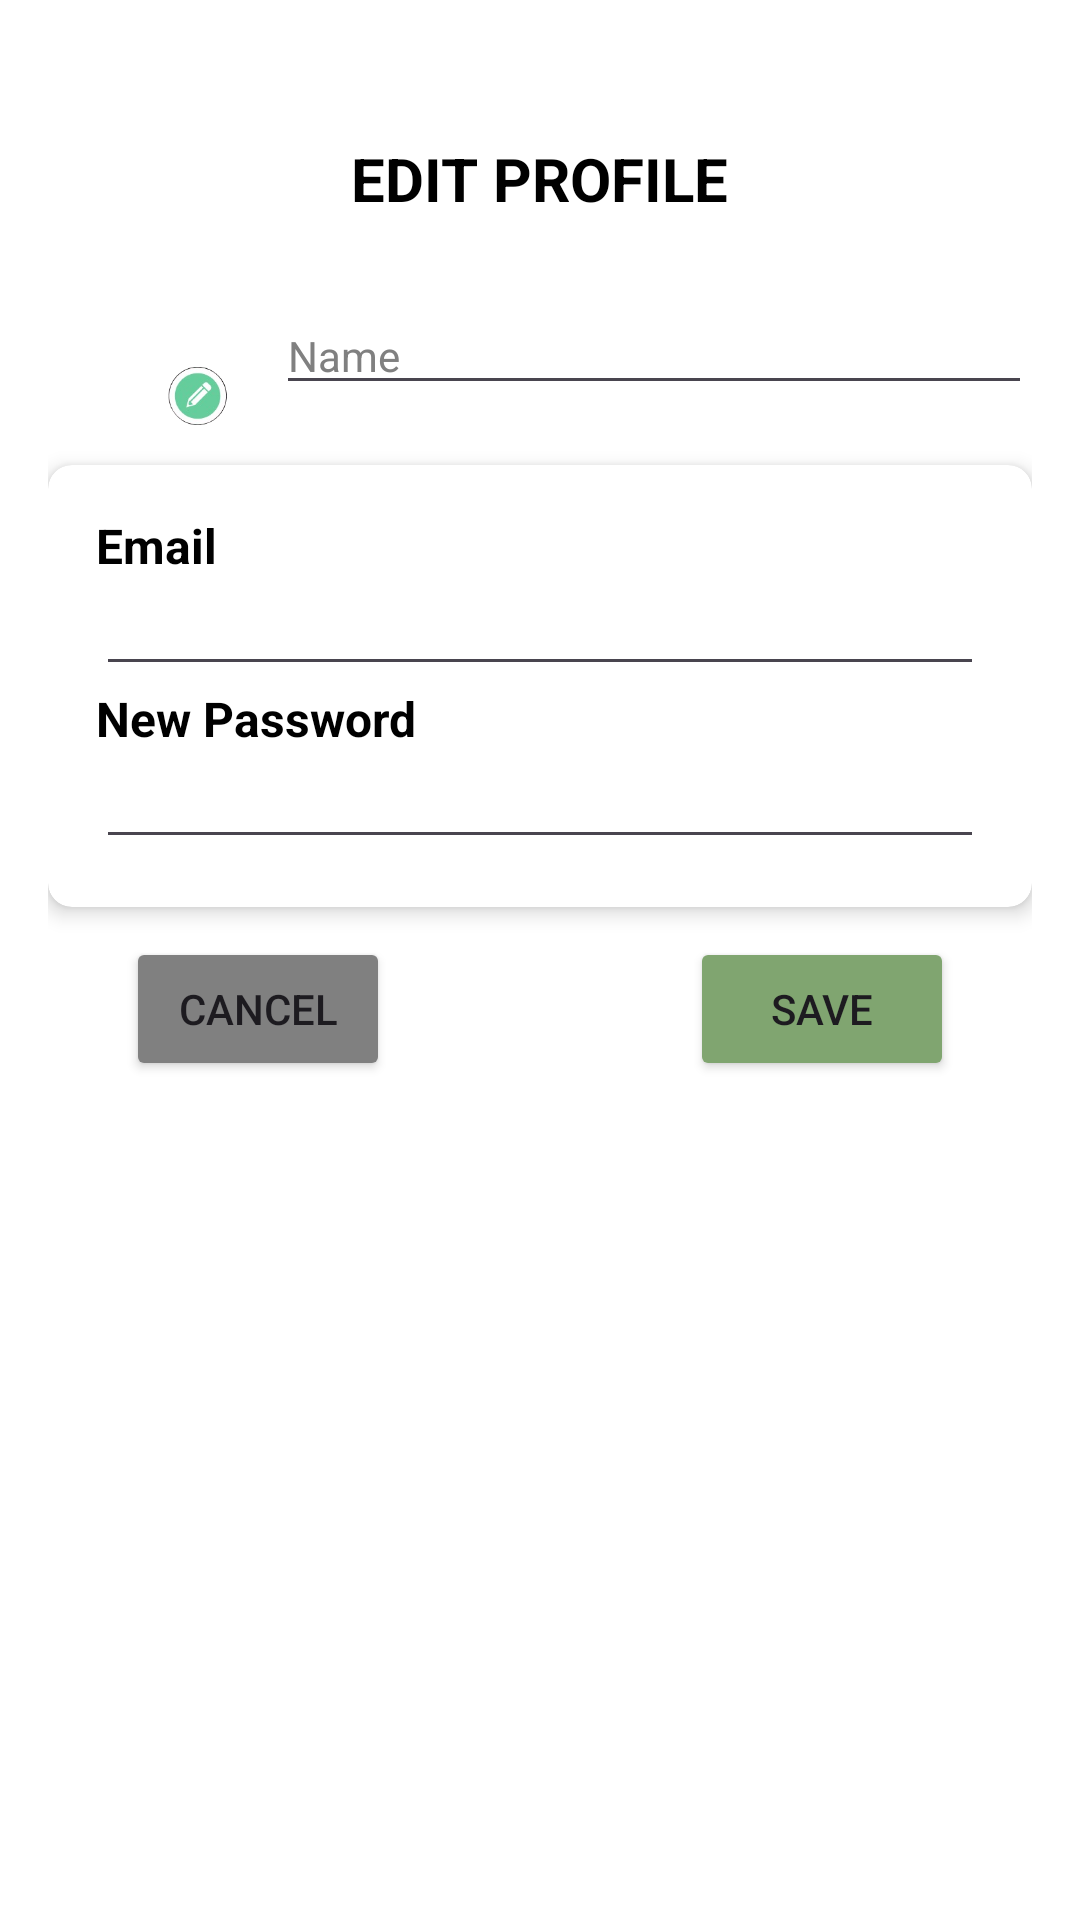

Write the Android layout XML for this screen, with the resource values it uses.
<!-- AndroidManifest.xml: application theme Theme.Clubhaus -->
<!-- res/layout/fragment_edit_profile.xml -->
<?xml version="1.0" encoding="utf-8"?>
<ScrollView xmlns:android="http://schemas.android.com/apk/res/android"
    xmlns:app="http://schemas.android.com/apk/res-auto"
    xmlns:tools="http://schemas.android.com/tools"
    android:layout_width="match_parent"
    android:layout_height="match_parent"
    android:background="#FFFFFF"
    tools:context=".ProfileFragment">

    <LinearLayout
        android:layout_width="match_parent"
        android:layout_height="wrap_content"
        android:orientation="vertical"
        android:padding="16dp">

    

        <TextView
            android:id="@+id/profileText"
            android:layout_width="wrap_content"
            android:layout_height="wrap_content"
            android:layout_gravity="center"
            android:layout_marginTop="16dp"
            android:padding="14dp"
            android:text="EDIT PROFILE"
            android:textColor="#000000"
            android:textSize="20sp"
            android:textStyle="bold" />

        
        <LinearLayout
            android:layout_width="match_parent"
            android:layout_height="wrap_content"
            android:orientation="horizontal"
            android:gravity="center_vertical">

            
            <androidx.constraintlayout.widget.ConstraintLayout
                android:id="@+id/editProfilePictureButton"
                android:layout_width="wrap_content"
                android:layout_height="wrap_content"
                android:clickable="true">

                <ImageView
                    android:id="@+id/profileImage"
                    android:layout_width="60dp"
                    android:layout_height="60dp"
                    android:background="@drawable/circle_background"
                    android:maxWidth="60dp"
                    android:maxHeight="60dp"
                    android:scaleType="centerCrop"
                    android:src="@drawable/sample_user" />

                <ImageView
                    android:id="@+id/imageView3"
                    android:layout_width="20dp"
                    android:layout_height="30dp"
                    android:cropToPadding="true"
                    android:src="@drawable/edit_profile_icon"
                    app:layout_constraintBottom_toBottomOf="parent"
                    app:layout_constraintEnd_toEndOf="parent"
                    app:layout_constraintHorizontal_bias="1.0"
                    app:layout_constraintStart_toStartOf="@+id/profileImage"
                    app:layout_constraintTop_toTopOf="@+id/profileImage"
                    app:layout_constraintVertical_bias="1.0" />

            </androidx.constraintlayout.widget.ConstraintLayout>

            

            <LinearLayout
                android:layout_width="0dp"
                android:layout_height="wrap_content"
                android:layout_weight="1"
                android:orientation="vertical"
                android:paddingStart="16dp">

                <EditText
                    android:id="@+id/nameEditText"
                    android:layout_width="match_parent"
                    android:layout_height="wrap_content"
                    android:editable="true"
                    android:ems="10"
                    android:inputType="text"
                    android:text="Name"
                    android:textColor="@color/gray"
                    android:textSize="14sp" />

            </LinearLayout>
        </LinearLayout>

        

        


        <androidx.cardview.widget.CardView
            android:layout_width="match_parent"
            android:layout_height="wrap_content"
            android:layout_marginTop="8dp"
            app:cardCornerRadius="8dp"
            app:cardElevation="4dp">

            <LinearLayout
                android:layout_width="match_parent"
                android:layout_height="wrap_content"
                android:orientation="vertical"
                android:padding="16dp">

                <TextView
                    android:id="@+id/emailTitle"
                    android:layout_width="match_parent"
                    android:layout_height="wrap_content"
                    android:text="Email"
                    android:textColor="#000000"
                    android:textSize="16sp"
                    android:textStyle="bold" />

                <EditText
                    android:id="@+id/emailEditText"
                    android:layout_width="match_parent"
                    android:layout_height="wrap_content"
                    android:editable="true"
                    android:ems="10"
                    android:inputType="text"
                    android:textColor="@color/gray"
                    android:textSize="14sp" />

                <TextView
                    android:id="@+id/passwordTitle"
                    android:layout_width="wrap_content"
                    android:layout_height="wrap_content"
                    android:text="New Password"
                    android:textColor="#000000"
                    android:textSize="16sp"
                    android:textStyle="bold" />

                <EditText
                    android:id="@+id/newPasswordEditText"
                    android:layout_width="match_parent"
                    android:layout_height="wrap_content"
                    android:editable="true"
                    android:ems="10"
                    android:inputType="textPassword"
                    android:textColor="@color/gray"
                    android:textSize="14sp" />

            </LinearLayout>

        </androidx.cardview.widget.CardView>

        <LinearLayout
            android:layout_width="match_parent"
            android:layout_height="match_parent"
            android:layout_marginTop="10dp"
            android:gravity="center"
            android:orientation="horizontal">

            <Button
                android:id="@+id/cancelButton"
                android:layout_width="wrap_content"
                android:layout_height="wrap_content"
                android:layout_marginRight="100dp"
                android:backgroundTint="@color/gray"
                android:gravity="center"
                android:text="Cancel" />

            <Button
                android:id="@+id/saveButton"
                android:layout_width="wrap_content"
                android:layout_height="wrap_content"
                android:backgroundTint="@color/ButtonSelected"
                android:text="Save"
                android:textColorLink="@color/ButtonSelected" />
        </LinearLayout>

        

    </LinearLayout>
</ScrollView>
<!-- resources referenced by this layout -->
<resources>
  <color name="ButtonSelected">#80A570</color>
  <color name="gray">#808080</color>
  <!-- drawable edit_profile_icon: png bitmap (drawable, 14306 bytes) -->
  <style name="Theme.Clubhaus" parent="Base.Theme.Clubhaus" />
  <style name="Base.Theme.Clubhaus" parent="Theme.Material3.DayNight.NoActionBar">
          
          
      </style>
</resources>
